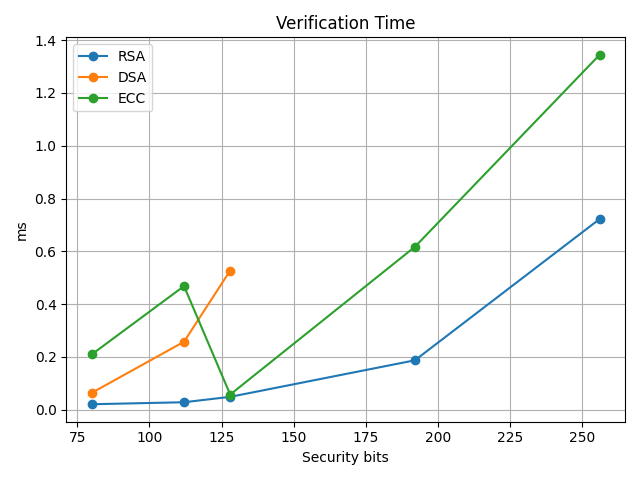

Values plotted in this chart, from the file beside it:
algorithm, security_bits, key_param, hash, avg_time_ms
RSA, 80, 1024, SHA256, 0.02054
RSA, 112, 2048, SHA256, 0.02819
RSA, 128, 3072, SHA256, 0.04862
RSA, 192, 7680, SHA256, 0.1871
RSA, 256, 15360, SHA256, 0.7224
DSA, 80, 1024, SHA256, 0.06359
DSA, 112, 2048, SHA256, 0.2574
DSA, 128, 3072, SHA256, 0.5273
ECC, 80, secp192r1, SHA256, 0.2092
ECC, 112, secp224r1, SHA256, 0.4683
ECC, 128, secp256r1, SHA256, 0.05724
ECC, 192, secp384r1, SHA256, 0.6171
ECC, 256, secp521r1, SHA256, 1.345
